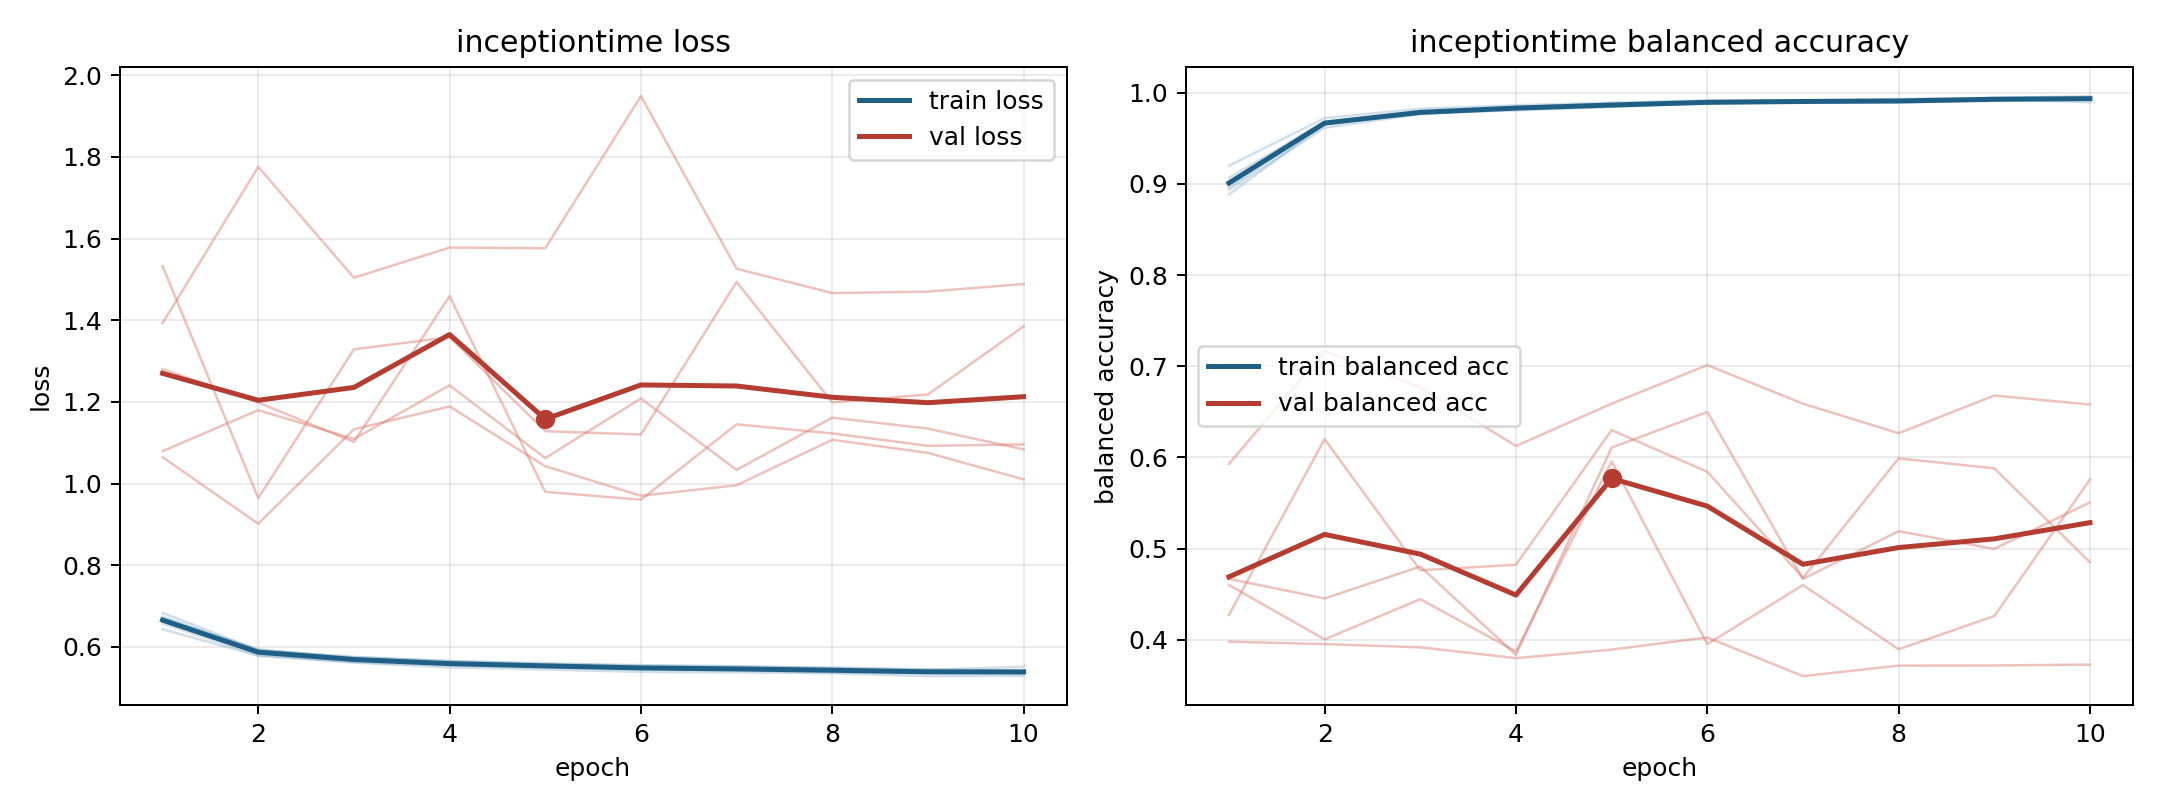

The file beside this chart, header and first rows:
model, fold, epoch, train_loss, train_balanced_accuracy, val_loss, val_balanced_accuracy
inceptiontime, 1, 1, 0.6571, 0.9066, 1.533, 0.4275
inceptiontime, 1, 2, 0.5796, 0.968, 0.9644, 0.6201
inceptiontime, 1, 3, 0.5613, 0.9786, 1.329, 0.4764
inceptiontime, 1, 4, 0.5496, 0.9841, 1.359, 0.4825
inceptiontime, 1, 5, 0.5444, 0.9875, 1.128, 0.63
inceptiontime, 1, 6, 0.5387, 0.9894, 1.12, 0.5843
inceptiontime, 1, 7, 0.5374, 0.9899, 1.494, 0.4681
inceptiontime, 1, 8, 0.5349, 0.99, 1.199, 0.599
inceptiontime, 1, 9, 0.5283, 0.9941, 1.218, 0.5882
inceptiontime, 1, 10, 0.5289, 0.9942, 1.385, 0.4852
inceptiontime, 2, 1, 0.6741, 0.896, 1.28, 0.467
inceptiontime, 2, 2, 0.5905, 0.9661, 1.199, 0.4455
inceptiontime, 2, 3, 0.5746, 0.9765, 1.102, 0.4805
inceptiontime, 2, 4, 0.5651, 0.9827, 1.459, 0.3836
inceptiontime, 2, 5, 0.5575, 0.9864, 0.9798, 0.6109
inceptiontime, 2, 6, 0.5553, 0.9887, 0.9603, 0.6499
inceptiontime, 2, 7, 0.5525, 0.9893, 1.145, 0.467
inceptiontime, 2, 8, 0.5481, 0.9901, 1.123, 0.5192
inceptiontime, 2, 9, 0.5438, 0.9924, 1.092, 0.4998
inceptiontime, 2, 10, 0.5512, 0.9893, 1.096, 0.5508
inceptiontime, 3, 1, 0.643, 0.9198, 1.393, 0.3981
inceptiontime, 3, 2, 0.5779, 0.9719, 1.776, 0.3955
inceptiontime, 3, 3, 0.5625, 0.9823, 1.504, 0.3919
inceptiontime, 3, 4, 0.5544, 0.986, 1.578, 0.3801
inceptiontime, 3, 5, 0.5492, 0.9889, 1.576, 0.3894
inceptiontime, 3, 6, 0.5447, 0.9914, 1.949, 0.4028
inceptiontime, 3, 7, 0.5424, 0.9915, 1.526, 0.3604
inceptiontime, 3, 8, 0.5372, 0.9931, 1.467, 0.3719
inceptiontime, 3, 9, 0.5358, 0.9941, 1.47, 0.3721
inceptiontime, 3, 10, 0.5332, 0.996, 1.489, 0.373
inceptiontime, 4, 1, 0.6832, 0.8883, 1.065, 0.5929
inceptiontime, 4, 2, 0.5923, 0.9651, 0.9013, 0.7167
inceptiontime, 4, 3, 0.5754, 0.9779, 1.133, 0.6769
inceptiontime, 4, 4, 0.5653, 0.9804, 1.189, 0.6127
inceptiontime, 4, 5, 0.5603, 0.9844, 1.043, 0.659
inceptiontime, 4, 6, 0.5535, 0.9887, 0.97, 0.7012
inceptiontime, 4, 7, 0.5517, 0.9904, 0.9958, 0.659
inceptiontime, 4, 8, 0.5492, 0.9891, 1.107, 0.6266
inceptiontime, 4, 9, 0.5449, 0.9909, 1.075, 0.6679
inceptiontime, 4, 10, 0.5423, 0.9935, 1.01, 0.6581
inceptiontime, 5, 1, 0.6699, 0.8935, 1.079, 0.4602
inceptiontime, 5, 2, 0.5941, 0.9614, 1.18, 0.4006
inceptiontime, 5, 3, 0.5711, 0.9762, 1.109, 0.4448
inceptiontime, 5, 4, 0.5599, 0.9815, 1.241, 0.3873
inceptiontime, 5, 5, 0.5551, 0.9844, 1.062, 0.5957
inceptiontime, 5, 6, 0.5493, 0.9879, 1.208, 0.3954
inceptiontime, 5, 7, 0.5452, 0.9898, 1.034, 0.4602
inceptiontime, 5, 8, 0.5438, 0.9913, 1.161, 0.3898
inceptiontime, 5, 9, 0.5409, 0.9916, 1.135, 0.4262
inceptiontime, 5, 10, 0.5373, 0.9936, 1.084, 0.5759
